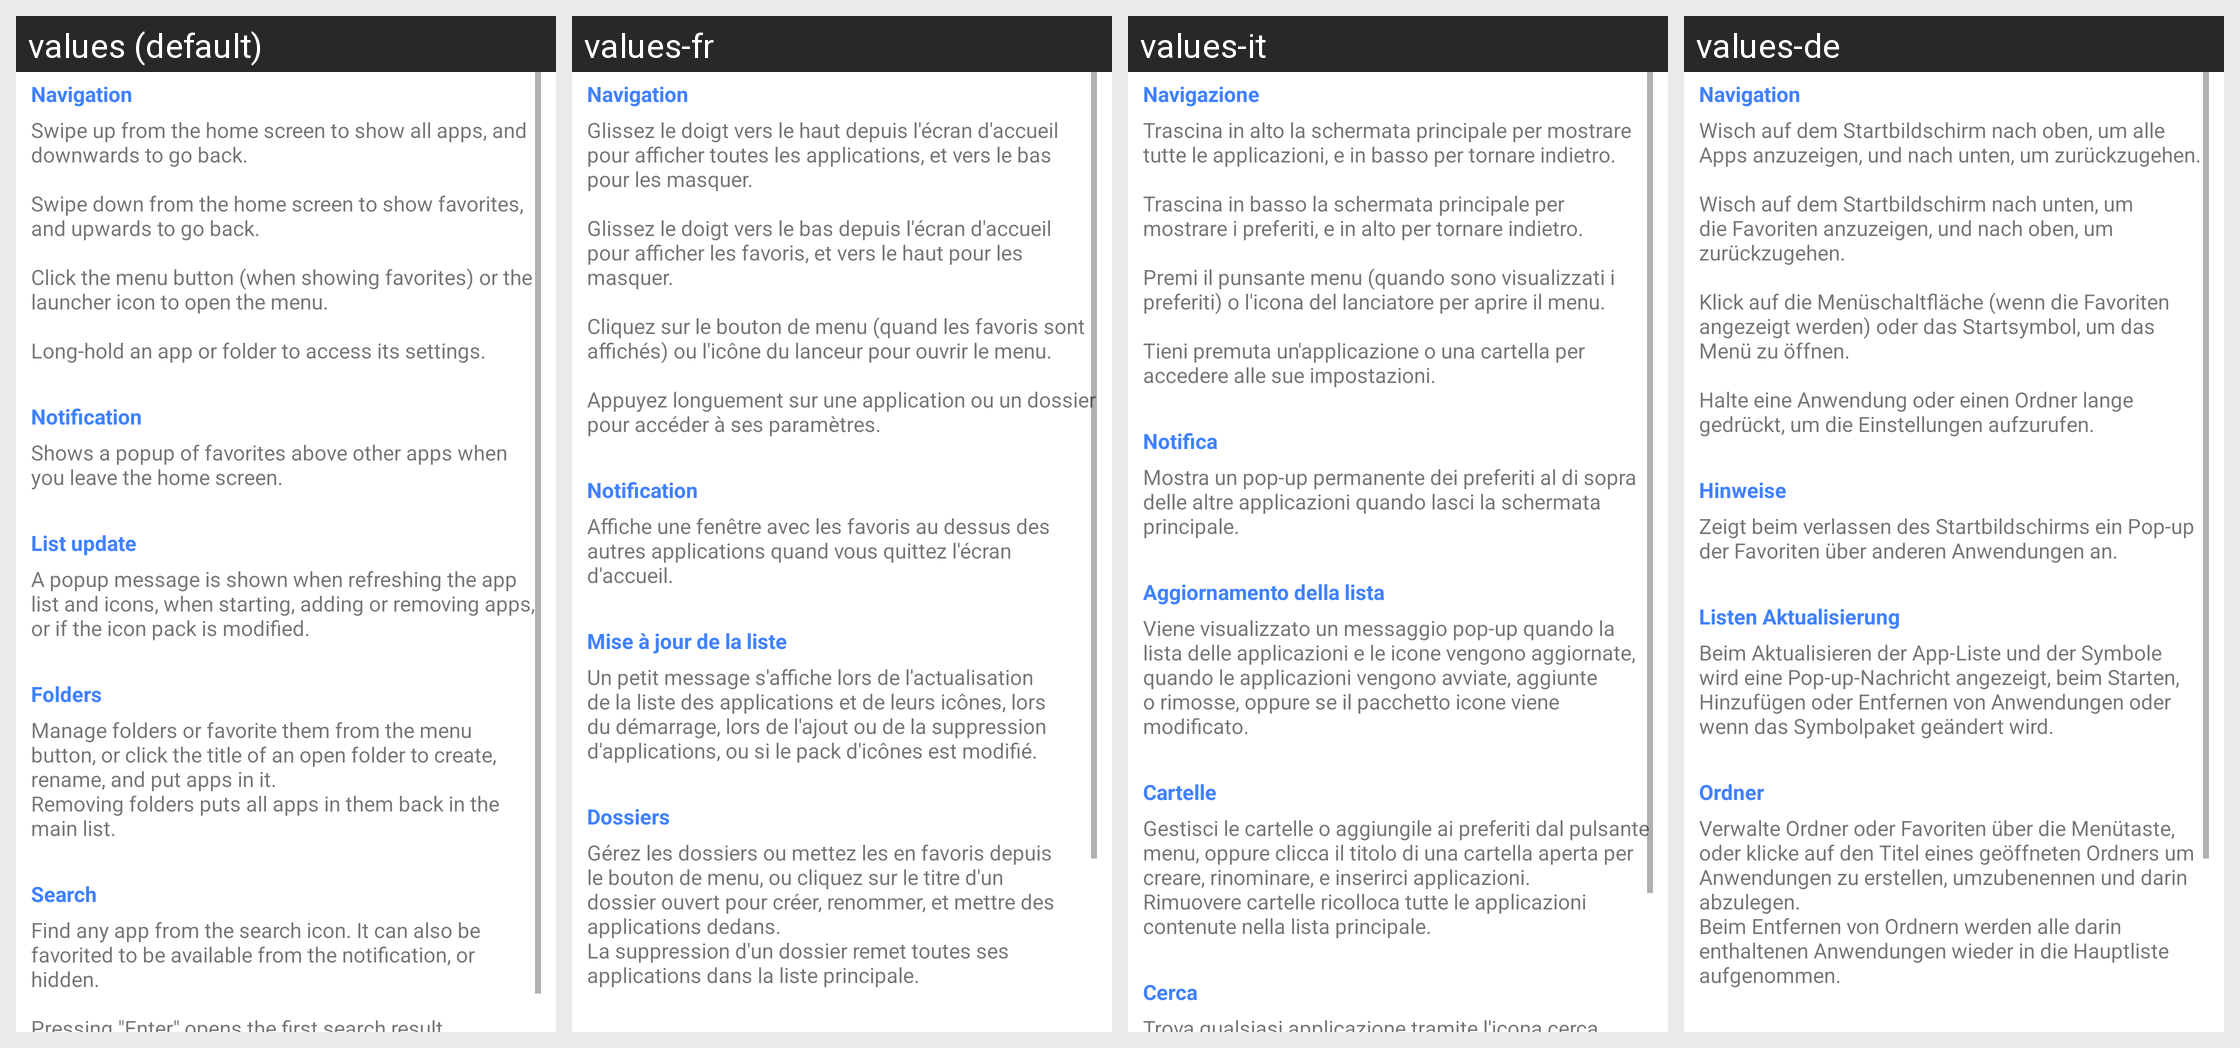

Here is an Android app screen in its default locale and in the app's own translations. Write out the translated-string differences for the strings that appear on this screen.
Android screen res/layout/dialog_help.xml rendered under 4 locales, left to right: values (default), values-fr, values-it, values-de. Device: Nexus 5 (rendered at 1080×1920; each locale shown at half size, 540×960, under a caption strip naming it); theme AppThemeTransparent.
Other locales in the repository, not shown: values-da, values-es, values-in, values-ja, values-nb, values-pt, values-ru, values-tr, values-uk.
Strings drawn on this screen, with the default value and each locale's value (text and hints the layout hard-codes, and strings that could not be matched under every locale, appear in the picture but are not listed):

help_navigation_title
  values: Navigation
  values-fr: Navigation
  values-it: Navigazione
  values-de: Navigation

help_navigation
  values: Swipe up from the home screen to show all apps, and downwards to go back.
      
      Swipe down from the home screen to show favorites, and upwards to go back.
      
      Click the menu button (when showing favorites) or the launcher icon to open the menu.
      
      Long-hold an app or folder to access its settings.
  values-fr: Glissez le doigt vers le haut depuis l'écran d'accueil pour afficher toutes les applications, et vers le bas pour les masquer.
      
      Glissez le doigt vers le bas depuis l'écran d'accueil pour afficher les favoris, et vers le haut pour les masquer.
      
      Cliquez sur le bouton de menu (quand les favoris sont affichés) ou l'icône du lanceur pour ouvrir le menu.
      
      Appuyez longuement sur une application ou un …[clipped]
  values-it: Trascina in alto la schermata principale per mostrare tutte le applicazioni, e in basso per tornare indietro.
      
      Trascina in basso la schermata principale per mostrare i preferiti, e in alto per tornare indietro.
      
      Premi il punsante menu (quando sono visualizzati i preferiti) o l'icona del lanciatore per aprire il menu.
      
      Tieni premuta un'applicazione o una cartella per accedere alle sue impostazioni.
  values-de: Wisch auf dem Startbildschirm nach oben, um alle Apps anzuzeigen, und nach unten, um zurückzugehen.
      
      Wisch auf dem Startbildschirm nach unten, um die Favoriten anzuzeigen, und nach oben, um zurückzugehen.
      
      Klick auf die Menüschaltfläche (wenn die Favoriten angezeigt werden) oder das Startsymbol, um das Menü zu öffnen.
      
      Halte eine Anwendung oder einen Ordner lange gedrückt, um die Einstellungen …[clipped]

help_notification_title
  values: Notification
  values-fr: Notification
  values-it: Notifica
  values-de: Hinweise

help_notification
  values: Shows a popup of favorites above other apps when you leave the home screen.
  values-fr: Affiche une fenêtre avec les favoris au dessus des autres applications quand vous quittez l'écran d'accueil.
  values-it: Mostra un pop-up permanente dei preferiti al di sopra delle altre applicazioni quando lasci la schermata principale.
  values-de: Zeigt beim verlassen des Startbildschirms ein Pop-up der Favoriten über anderen Anwendungen an.

help_list_update_title
  values: List update
  values-fr: Mise à jour de la liste
  values-it: Aggiornamento della lista
  values-de: Listen Aktualisierung

help_list_update
  values: A popup message is shown when refreshing the app list and icons, when starting, adding or removing apps, or if the icon pack is modified.
  values-fr: Un petit message s'affiche lors de l'actualisation de la liste des applications et de leurs icônes, lors du démarrage, lors de l'ajout ou de la suppression d'applications, ou si le pack d'icônes est modifié.
  values-it: Viene visualizzato un messaggio pop-up quando la lista delle applicazioni e le icone vengono aggiornate, quando le applicazioni vengono avviate, aggiunte o rimosse, oppure se il pacchetto icone viene modificato.
  values-de: Beim Aktualisieren der App-Liste und der Symbole wird eine Pop-up-Nachricht angezeigt, beim Starten, Hinzufügen oder Entfernen von Anwendungen oder wenn das Symbolpaket geändert wird.

help_folders_title
  values: Folders
  values-fr: Dossiers
  values-it: Cartelle
  values-de: Ordner

help_folders
  values: Manage folders or favorite them from the menu button, or click the title of an open folder to create, rename, and put apps in it.
      Removing folders puts all apps in them back in the main list.
  values-fr: Gérez les dossiers ou mettez les en favoris depuis le bouton de menu, ou cliquez sur le titre d'un dossier ouvert pour créer, renommer, et mettre des applications dedans.
      La suppression d'un dossier remet toutes ses applications dans la liste principale.
  values-it: Gestisci le cartelle o aggiungile ai preferiti dal pulsante menu, oppure clicca il titolo di una cartella aperta per creare, rinominare, e inserirci applicazioni.
      Rimuovere cartelle ricolloca tutte le applicazioni contenute nella lista principale.
  values-de: Verwalte Ordner oder Favoriten über die Menütaste, oder klicke auf den Titel eines geöffneten Ordners um Anwendungen zu erstellen, umzubenennen und darin abzulegen.
      Beim Entfernen von Ordnern werden alle darin enthaltenen Anwendungen wieder in die Hauptliste aufgenommen.
